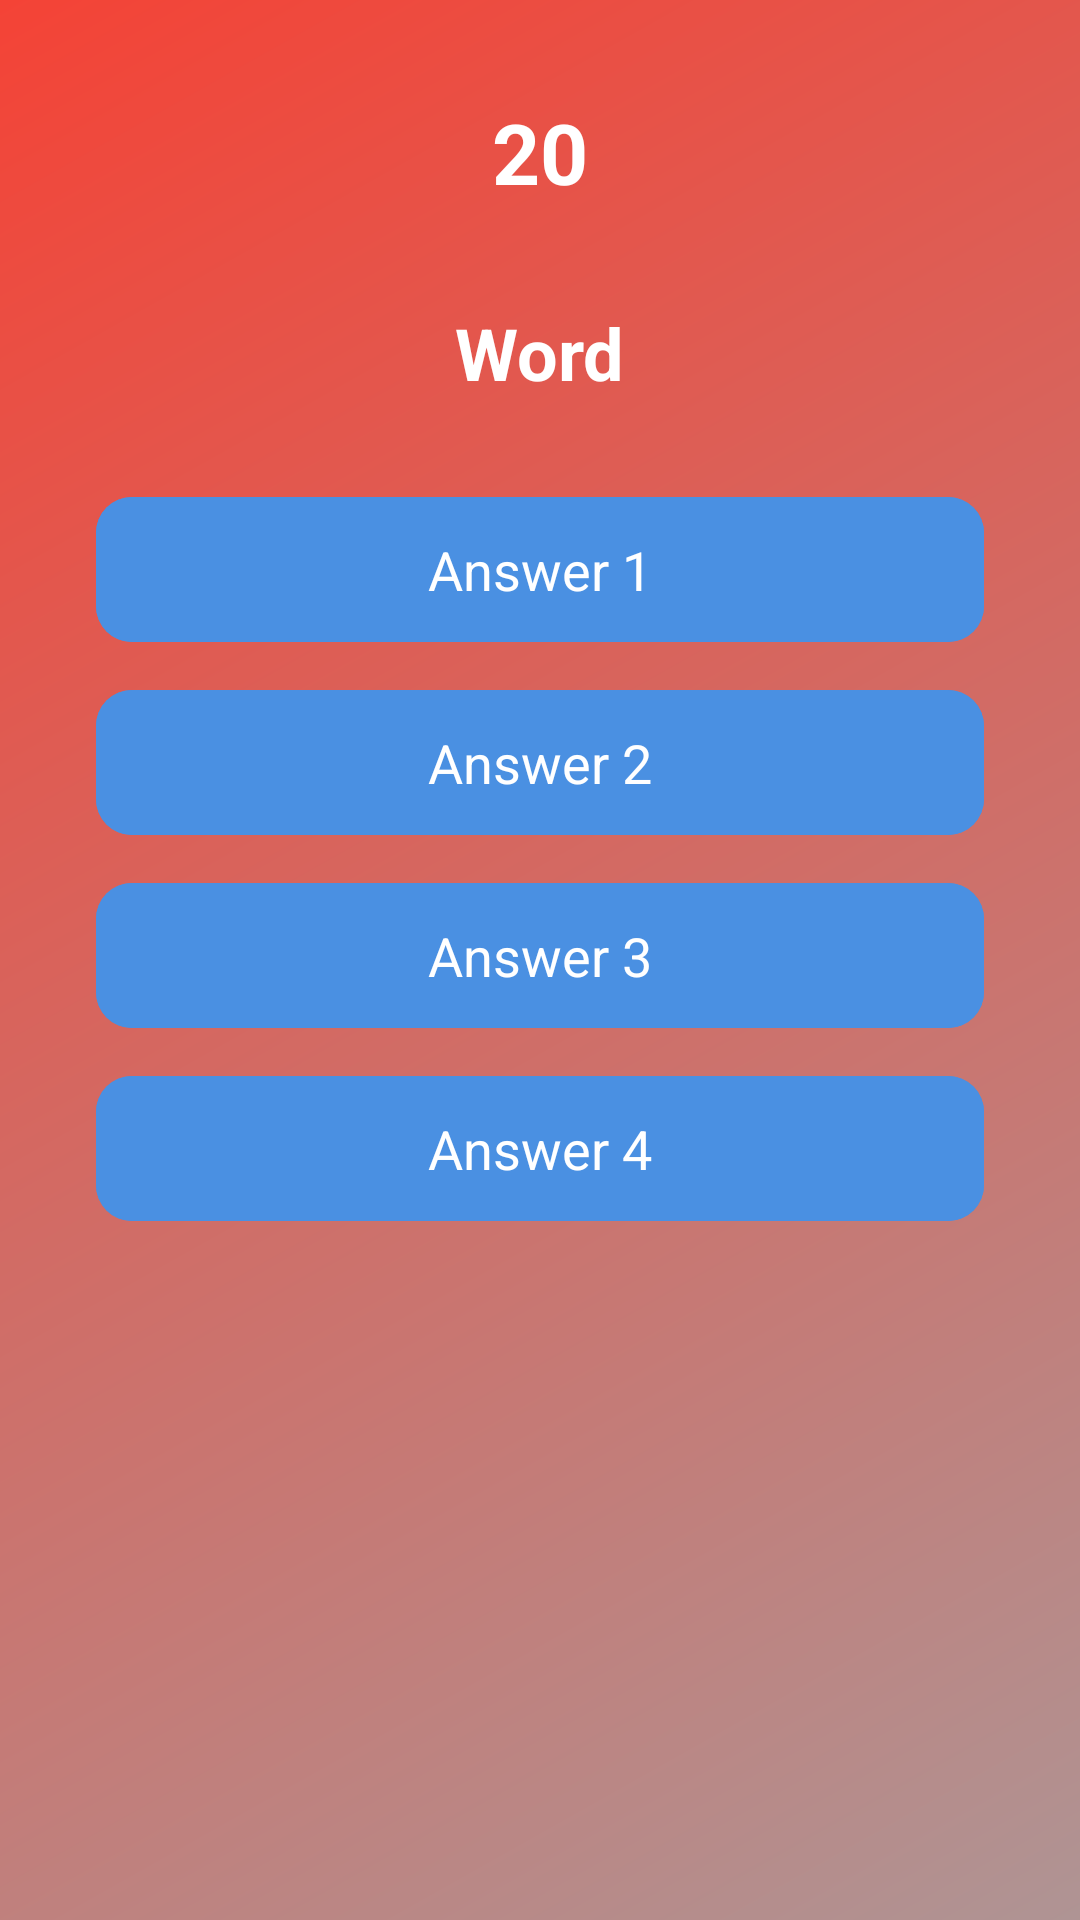

Android layout source for this screen:
<!-- AndroidManifest.xml: application theme Theme.MyLearningGame -->
<!-- res/layout/activity_level1.xml -->
<?xml version="1.0" encoding="utf-8"?>
<androidx.constraintlayout.widget.ConstraintLayout xmlns:android="http://schemas.android.com/apk/res/android"
    xmlns:app="http://schemas.android.com/apk/res-auto"
    android:id="@+id/main"
    android:layout_width="match_parent"
    android:layout_height="match_parent"
    android:background="@drawable/gradient_background">

    <TextView
        android:id="@+id/timerText"
        android:layout_width="wrap_content"
        android:layout_height="wrap_content"
        android:text="20"
        android:textSize="28sp"
        android:textStyle="bold"
        android:textColor="#fff"
        app:layout_constraintTop_toTopOf="parent"
        app:layout_constraintEnd_toEndOf="parent"
        app:layout_constraintStart_toStartOf="parent"
        android:layout_marginTop="32dp"/>

    <TextView
        android:id="@+id/wordToTranslate"
        android:layout_width="wrap_content"
        android:layout_height="wrap_content"
        android:text="Word"
        android:textSize="24sp"
        android:textStyle="bold"
        android:textColor="#fff"
        app:layout_constraintTop_toBottomOf="@id/timerText"
        app:layout_constraintStart_toStartOf="parent"
        app:layout_constraintEnd_toEndOf="parent"
        android:layout_marginTop="32dp"/>

    <com.google.android.material.button.MaterialButton
        android:id="@+id/answer1"
        android:layout_width="0dp"
        android:layout_height="wrap_content"
        android:text="Answer 1"
        android:textSize="18sp"
        android:padding="12dp"
        app:cornerRadius="12dp"
        android:backgroundTint="#4A90E2"
        android:textColor="#fff"
        android:textAlignment="center"
        android:gravity="center"
        app:layout_constraintTop_toBottomOf="@id/wordToTranslate"
        app:layout_constraintStart_toStartOf="parent"
        app:layout_constraintEnd_toEndOf="parent"
        android:layout_marginTop="32dp"
        android:layout_marginStart="32dp"
        android:layout_marginEnd="32dp"/>

    <com.google.android.material.button.MaterialButton
        android:id="@+id/answer2"
        android:layout_width="0dp"
        android:layout_height="wrap_content"
        android:text="Answer 2"
        android:textSize="18sp"
        android:padding="12dp"
        app:cornerRadius="12dp"
        android:backgroundTint="#4A90E2"
        android:textColor="#fff"
        android:textAlignment="center"
        android:gravity="center"
        app:layout_constraintTop_toBottomOf="@id/answer1"
        app:layout_constraintStart_toStartOf="parent"
        app:layout_constraintEnd_toEndOf="parent"
        android:layout_marginTop="16dp"
        android:layout_marginStart="32dp"
        android:layout_marginEnd="32dp"/>

    <com.google.android.material.button.MaterialButton
        android:id="@+id/answer3"
        android:layout_width="0dp"
        android:layout_height="wrap_content"
        android:text="Answer 3"
        android:textSize="18sp"
        android:padding="12dp"
        app:cornerRadius="12dp"
        android:backgroundTint="#4A90E2"
        android:textColor="#fff"
        android:textAlignment="center"
        android:gravity="center"
        app:layout_constraintTop_toBottomOf="@id/answer2"
        app:layout_constraintStart_toStartOf="parent"
        app:layout_constraintEnd_toEndOf="parent"
        android:layout_marginTop="16dp"
        android:layout_marginStart="32dp"
        android:layout_marginEnd="32dp"/>

    <com.google.android.material.button.MaterialButton
        android:id="@+id/answer4"
        android:layout_width="0dp"
        android:layout_height="wrap_content"
        android:text="Answer 4"
        android:textSize="18sp"
        android:padding="12dp"
        app:cornerRadius="12dp"
        android:backgroundTint="#4A90E2"
        android:textColor="#fff"
        android:textAlignment="center"
        android:gravity="center"
        app:layout_constraintTop_toBottomOf="@id/answer3"
        app:layout_constraintStart_toStartOf="parent"
        app:layout_constraintEnd_toEndOf="parent"
        android:layout_marginTop="16dp"
        android:layout_marginStart="32dp"
        android:layout_marginEnd="32dp"/>

    <ImageView
        android:id="@+id/heart1"
        android:layout_width="32dp"
        android:layout_height="32dp"
        android:src="@drawable/ic_heart"
        app:layout_constraintTop_toTopOf="parent"
        app:layout_constraintStart_toStartOf="parent"
        android:layout_marginTop="16dp"
        android:layout_marginStart="16dp"/>

    <ImageView
        android:id="@+id/heart2"
        android:layout_width="32dp"
        android:layout_height="32dp"
        android:src="@drawable/ic_heart"
        app:layout_constraintTop_toTopOf="parent"
        app:layout_constraintStart_toEndOf="@id/heart1"
        android:layout_marginTop="16dp"
        android:layout_marginStart="8dp"/>

    <ImageView
        android:id="@+id/heart3"
        android:layout_width="32dp"
        android:layout_height="32dp"
        android:src="@drawable/ic_heart"
        app:layout_constraintTop_toTopOf="parent"
        app:layout_constraintStart_toEndOf="@id/heart2"
        android:layout_marginTop="16dp"
        android:layout_marginStart="8dp"/>

</androidx.constraintlayout.widget.ConstraintLayout>
<!-- resources referenced by this layout -->
<resources>
  <!-- drawable gradient_background (drawable) -->
  <?xml version="1.0" encoding="utf-8"?>
  <shape xmlns:android="http://schemas.android.com/apk/res/android">
      <gradient
          android:angle="135"
          android:endColor="#F44336"
          android:startColor="#AF9494"
          android:type="linear" />
  </shape>
  <style name="Theme.MyLearningGame" parent="Base.Theme.MyLearningGame" />
  <style name="Base.Theme.MyLearningGame" parent="Theme.Material3.DayNight.NoActionBar">
          
          
      </style>
</resources>
